Labelled photos from "datera-v2", an image-classification folder in AffrizaWildanFauzan/datera-v2. The possible labels are: Albizia saponaria, Dendrobium leonis, Dracaena trifasciata, Echinodorus radican, Gymnocalycium, Hopea bilitonensis, Impatiens walleriana, Lagerstroemia speciosa, Ixora acuminata, Monstera adansonii, Nepenthes sumatrana, Alocasia Black Velvet, Nepenthes reinwardtiana, Ochna kirkii, Philodendron Lemon, Portulaca sp, Quassia amara, Reutealis trisperma, Rosa sp, Russelia equisetiformis, Syzygium myrtifolium, Tabernaemontana corymbosa, Anacampseros rufescens Sunrise, 3 apocynacaea, Areca catechu, Catharanthus roseus, Ceiba pentandra, Cuphea hyssopifolia, Cymbidium bicolor, Dendrobium Uthai White.

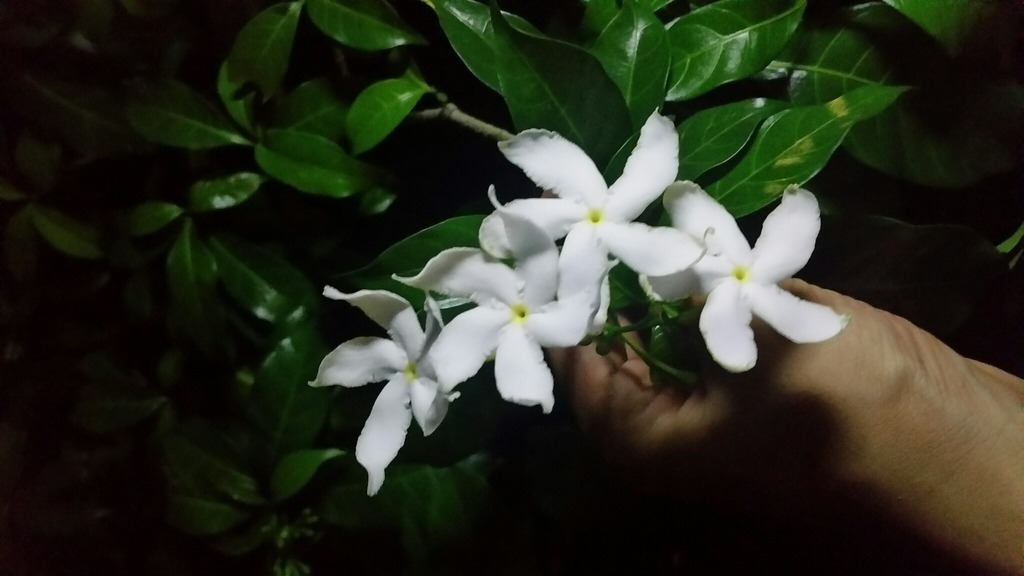
Label: Tabernaemontana corymbosa

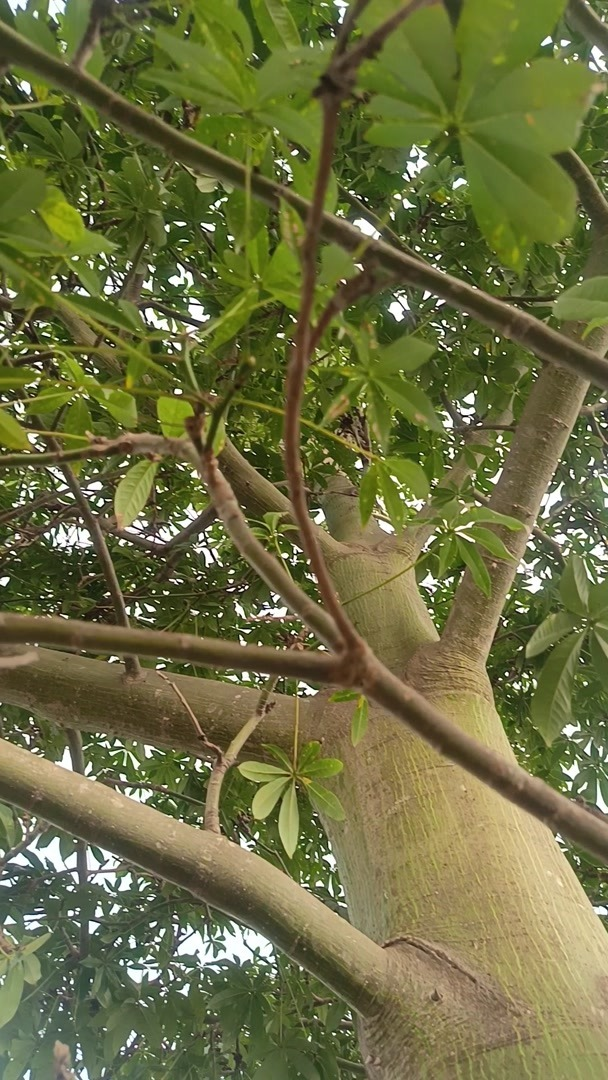
Label: Ceiba pentandra

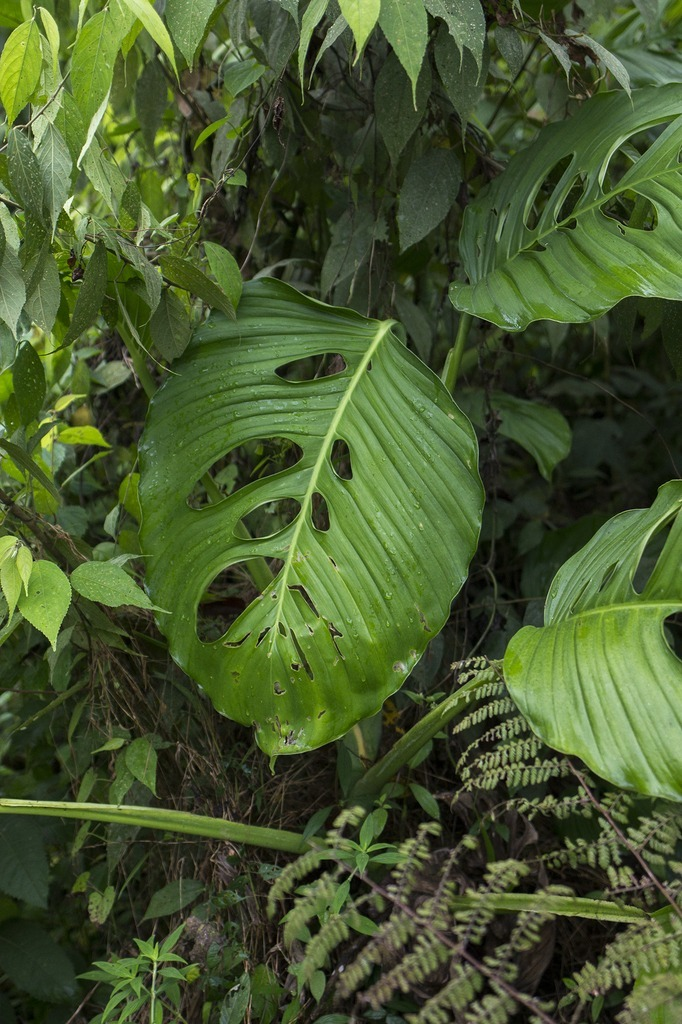
Label: Monstera adansonii

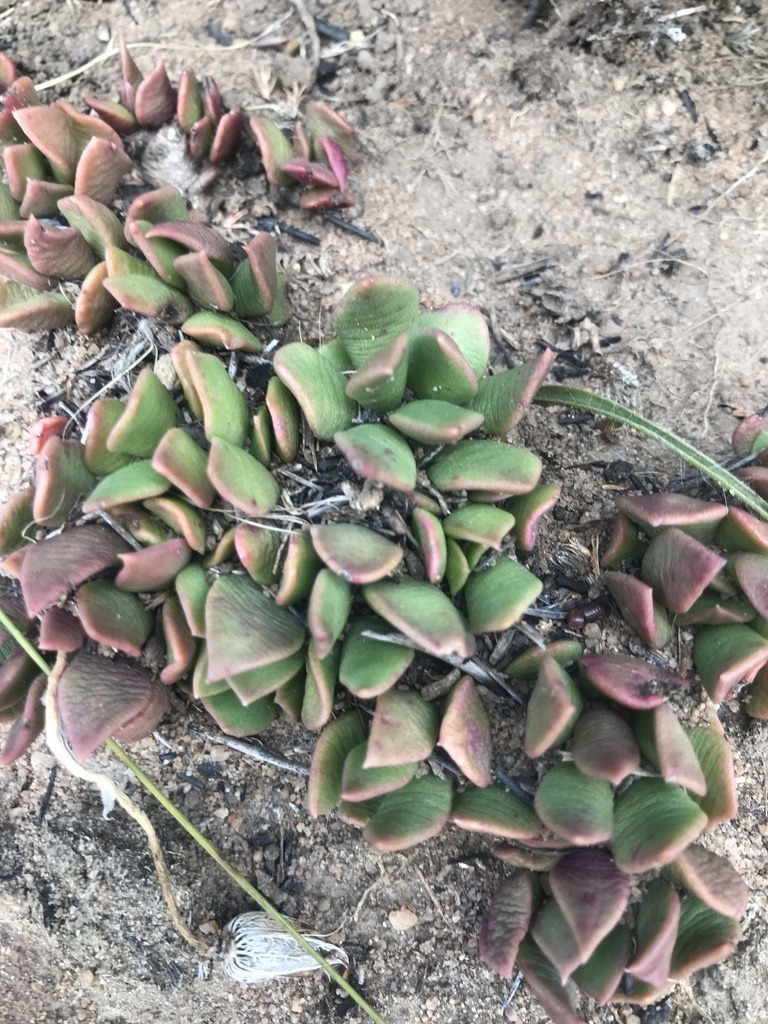
Label: Anacampseros rufescens Sunrise

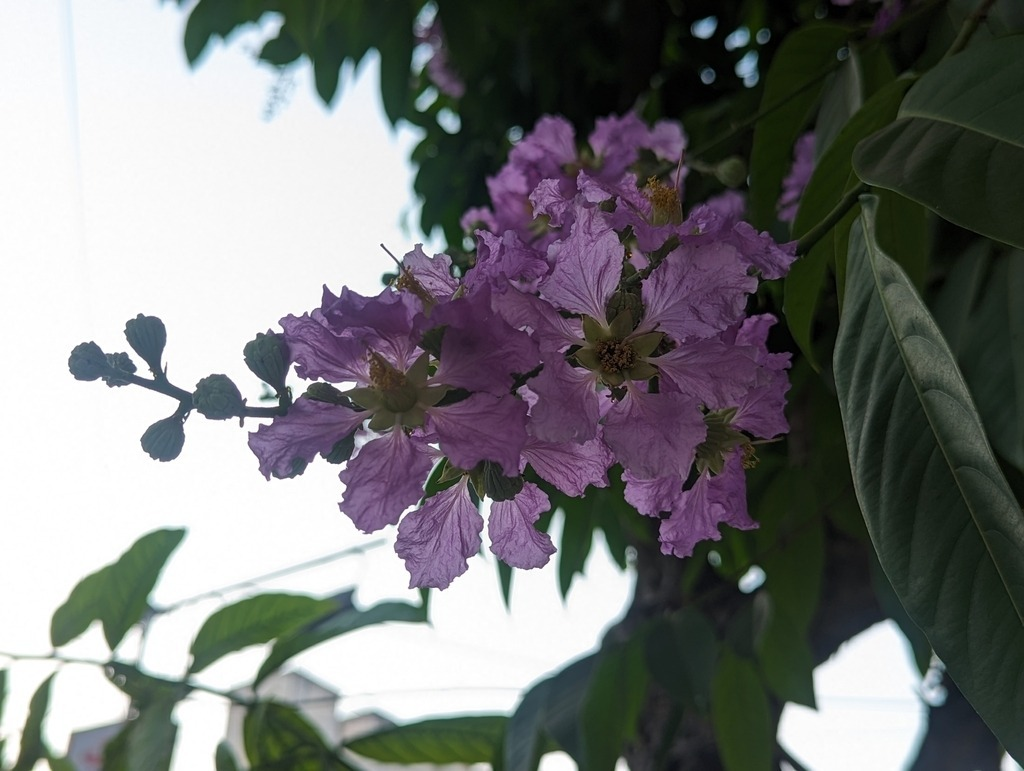
Label: Lagerstroemia speciosa

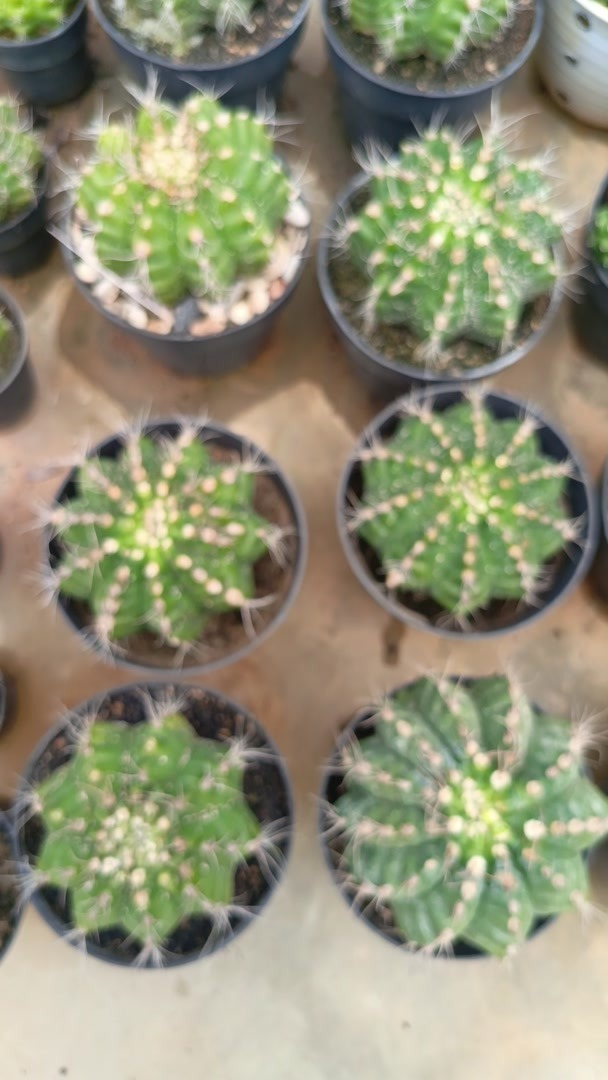
Label: Gymnocalycium
